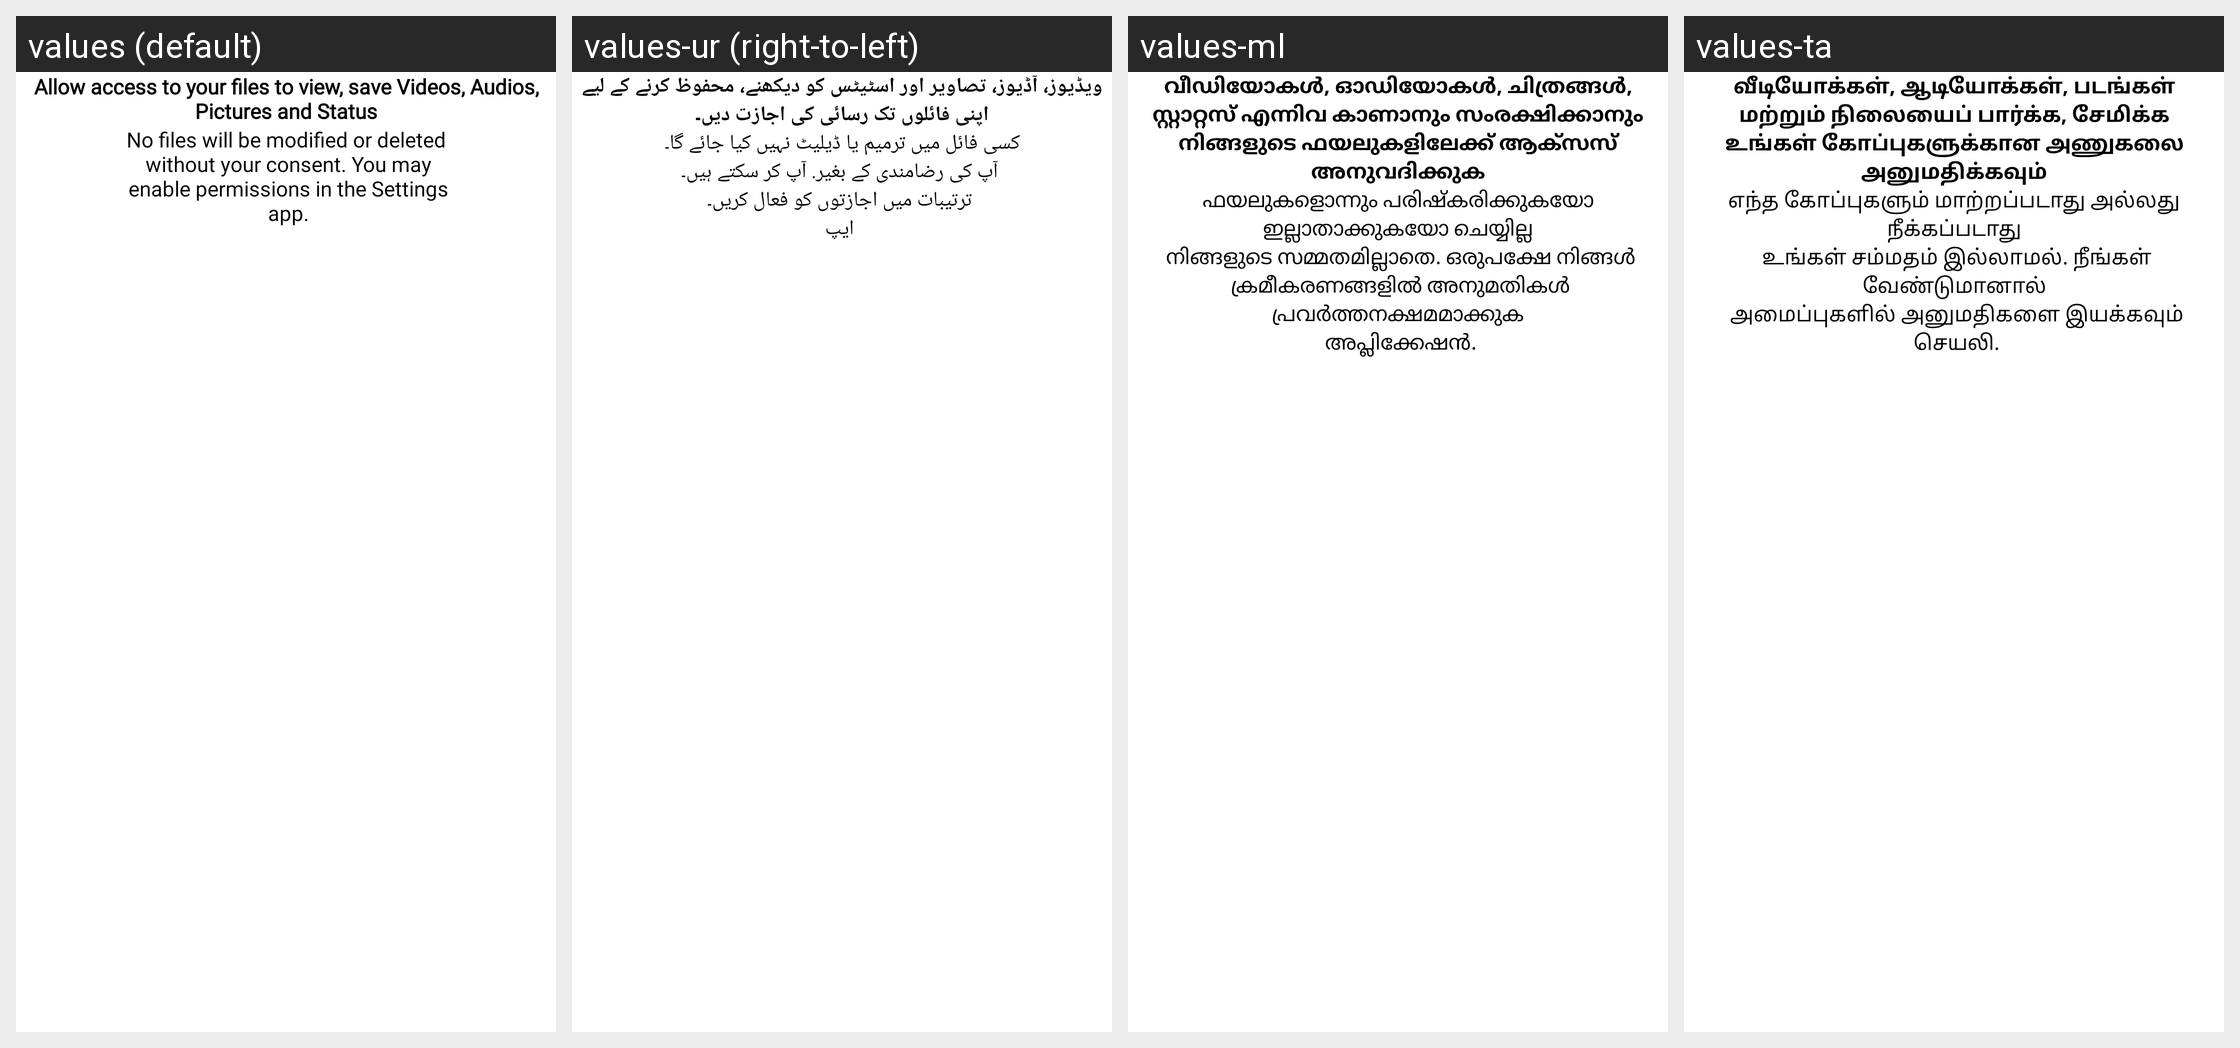

The same Android screen rendered under several of its app's locales, left to right. List the strings drawn on it with the default value and each locale's translation.
Android screen res/layout/go_to_setting.xml rendered under 4 locales, left to right: values (default), values-ur (right-to-left), values-ml, values-ta. Device: Nexus 5 (rendered at 1080×1920; each locale shown at half size, 540×960, under a caption strip naming it); theme AppTheme.
Other locales in the repository, not shown: values-af, values-am, values-ar, values-az, values-be, values-bg, values-bn, values-ca, values-cs, values-da, values-de, values-el, values-es, values-et, values-eu, values-fa, values-fi, values-fil, values-fr, values-gl, values-gu, values-hi, values-hr, values-hu, values-hy, values-idd, values-is, values-it, values-iw, values-ja, values-ka, values-kk, values-kn, values-ko, values-ky, values-lo, values-lt, values-lv, values-mk, values-mn, values-mr, values-ms, values-ne, values-nl, values-no, values-pa, values-pl, values-pt, values-ro, values-ru, values-si, values-sk, values-sl, values-sq, values-sr, values-sv, values-sw, values-te, values-th, values-tr, values-uk, values-vi, values-zh, values-zu.
Strings drawn on this screen, with the default value and each locale's value (text and hints the layout hard-codes, and strings that could not be matched under every locale, appear in the picture but are not listed):

allow_access_to_your_files_to_view_modify_and_save_pdfs
  values: Allow access to your files to view, save Videos, Audios, Pictures and Status
  values-ur: ویڈیوز، آڈیوز، تصاویر اور اسٹیٹس کو دیکھنے، محفوظ کرنے کے لیے اپنی فائلوں تک رسائی کی اجازت دیں۔
  values-ml: വീഡിയോകൾ, ഓഡിയോകൾ, ചിത്രങ്ങൾ, സ്റ്റാറ്റസ് എന്നിവ കാണാനും സംരക്ഷിക്കാനും നിങ്ങളുടെ ഫയലുകളിലേക്ക് ആക്‌സസ് അനുവദിക്കുക
  values-ta: வீடியோக்கள், ஆடியோக்கள், படங்கள் மற்றும் நிலையைப் பார்க்க, சேமிக்க உங்கள் கோப்புகளுக்கான அணுகலை அனுமதிக்கவும்

no_files_will_be_modified_or_deleted_n_without_your_consent_you_may_n_enable_permissions_in_the_settings_n_app
  values: No files will be modified or deleted
       without your consent. You may
       enable permissions in the Settings
       app.
  values-ur: کسی فائل میں ترمیم یا ڈیلیٹ نہیں کیا جائے گا۔
       آپ کی رضامندی کے بغیر. آپ کر سکتے ہیں۔
       ترتیبات میں اجازتوں کو فعال کریں۔
       ایپ
  values-ml: ഫയലുകളൊന്നും പരിഷ്കരിക്കുകയോ ഇല്ലാതാക്കുകയോ ചെയ്യില്ല
       നിങ്ങളുടെ സമ്മതമില്ലാതെ. ഒരുപക്ഷേ നിങ്ങൾ
       ക്രമീകരണങ്ങളിൽ അനുമതികൾ പ്രവർത്തനക്ഷമമാക്കുക
       അപ്ലിക്കേഷൻ.
  values-ta: எந்த கோப்புகளும் மாற்றப்படாது அல்லது நீக்கப்படாது
       உங்கள் சம்மதம் இல்லாமல். நீங்கள் வேண்டுமானால்
       அமைப்புகளில் அனுமதிகளை இயக்கவும்
       செயலி.
